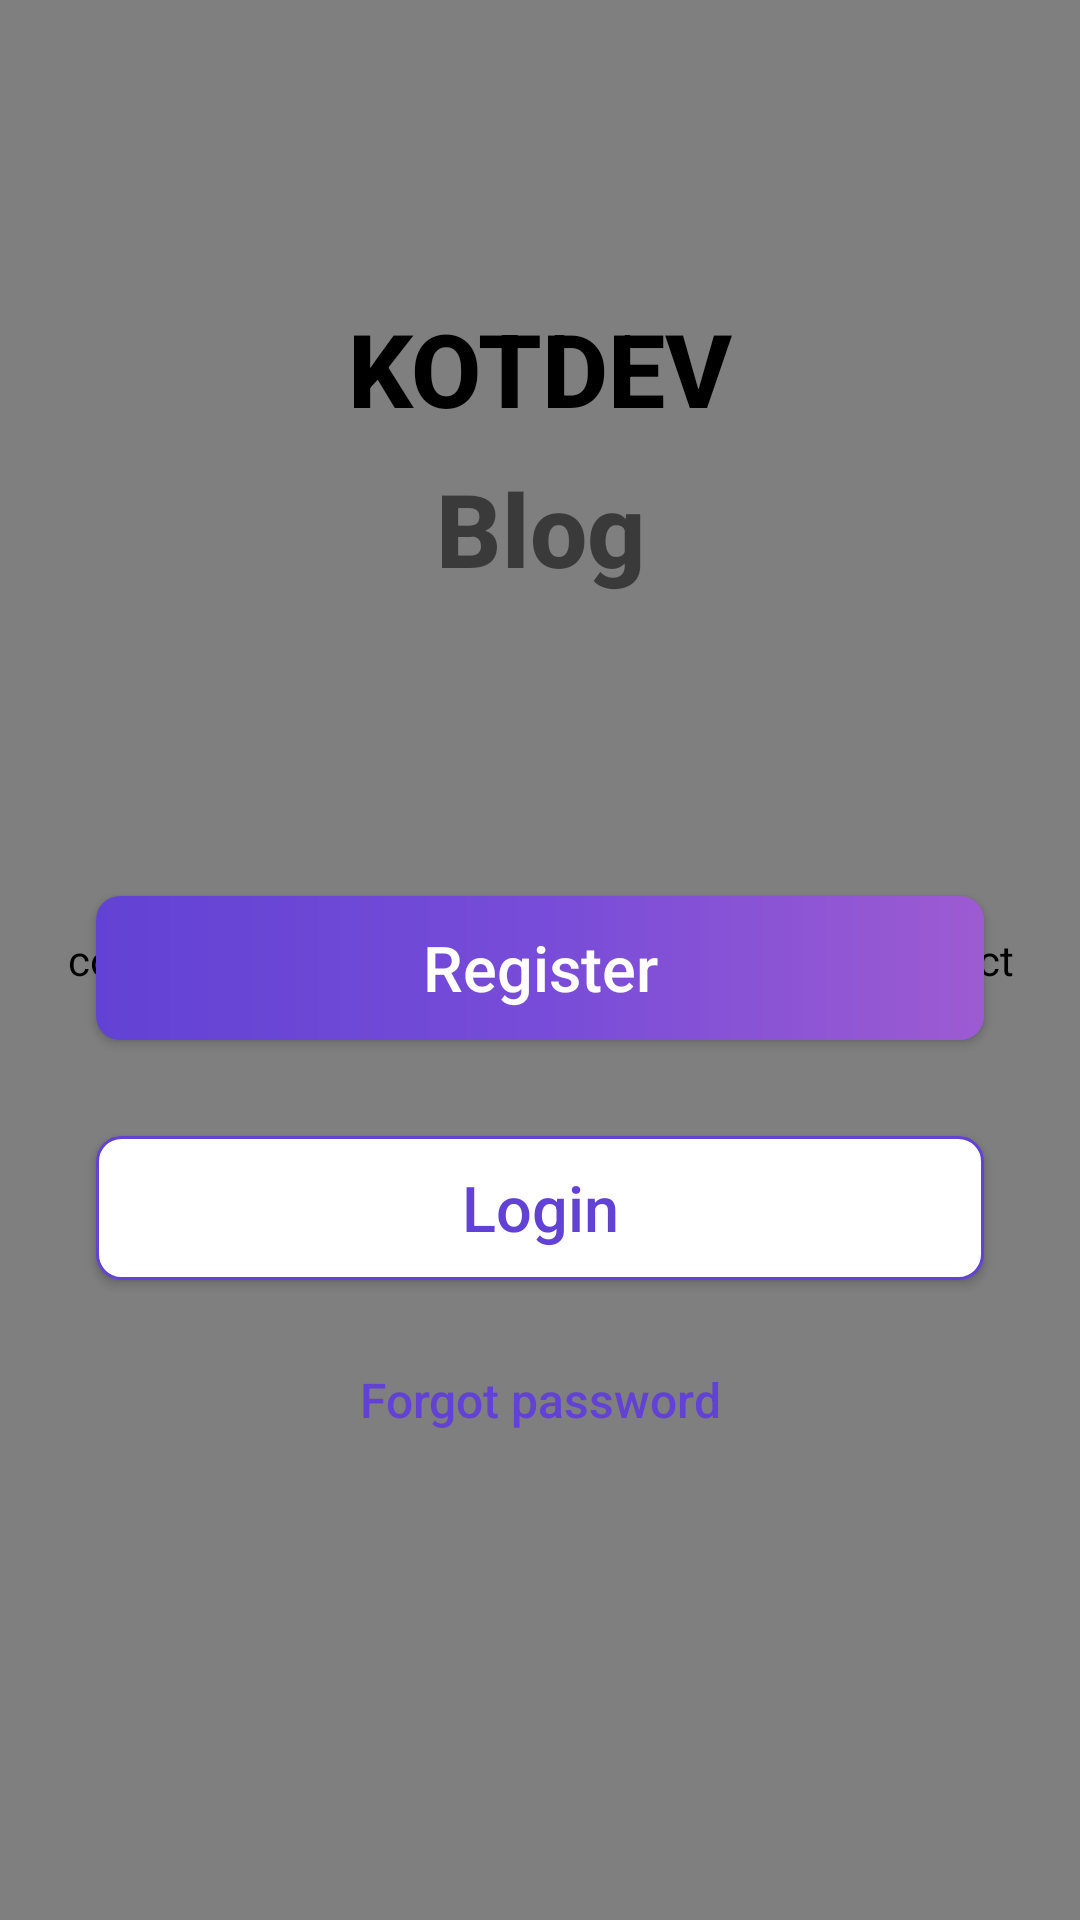

Android layout source for this screen:
<!-- AndroidManifest.xml: application theme Theme.Blog -->
<!-- res/layout/fragment_launcher.xml -->
<?xml version="1.0" encoding="utf-8"?>
<FrameLayout xmlns:android="http://schemas.android.com/apk/res/android"
    xmlns:app="http://schemas.android.com/apk/res-auto"
    xmlns:tools="http://schemas.android.com/tools"
    android:layout_width="match_parent"
    android:layout_height="match_parent"
    tools:context=".app.ui.fragments.auth.LauncherFragment">

    <com.kotdev.blog.helpers.customeffect.SnowEffect
        android:id="@+id/snowEffect"
        android:layout_width="match_parent"
        android:layout_height="match_parent"
        tools:context=".app.ui.activities.main.MainActivity">

        <com.kotdev.blog.helpers.customeffect.SnowEffect
            android:layout_width="match_parent"
            android:layout_height="match_parent"
            app:elementShowIn="foreground"
            app:elementShowSpeedMillis="150"
            app:elementSpeed="1" />

    </com.kotdev.blog.helpers.customeffect.SnowEffect>

    <androidx.constraintlayout.widget.ConstraintLayout
        android:layout_width="match_parent"
        android:layout_height="match_parent"
        android:layout_marginTop="50dp"
        tools:context=".app.ui.fragments.auth.LauncherFragment">

        <TextView
            android:id="@+id/textView"
            android:layout_width="wrap_content"
            android:layout_height="0dp"
            android:layout_marginTop="50dp"
            android:fontFamily="sans-serif-medium"
            android:text="KOTDEV"
            android:textColor="#000"
            android:textSize="34dp"
            android:textStyle="bold"
            app:layout_constraintEnd_toEndOf="parent"
            app:layout_constraintStart_toStartOf="parent"
            app:layout_constraintTop_toTopOf="parent" />

        <TextView
            android:id="@+id/textView2"
            android:layout_width="wrap_content"
            android:layout_height="0dp"
            android:layout_marginTop="8dp"
            android:fontFamily="sans-serif-medium"
            android:text="Blog"
            android:textSize="34dp"
            android:textStyle="bold"
            app:layout_constraintEnd_toEndOf="parent"
            app:layout_constraintStart_toStartOf="parent"
            app:layout_constraintTop_toBottomOf="@+id/textView" />

        <androidx.appcompat.widget.AppCompatButton
            android:id="@+id/signup"
            android:layout_width="match_parent"
            android:layout_height="0dp"
            android:layout_marginStart="32dp"
            android:layout_marginTop="100dp"
            android:layout_marginEnd="32dp"
            android:background="@drawable/grad"
            android:fontFamily="sans-serif-medium"
            android:text="@string/register"
            android:textAllCaps="false"
            android:textColor="@color/white"
            android:textSize="21dp"
            app:layout_constraintEnd_toEndOf="parent"
            app:layout_constraintStart_toStartOf="parent"
            app:layout_constraintTop_toBottomOf="@+id/textView2" />

        <androidx.appcompat.widget.AppCompatButton
            android:id="@+id/login"
            android:layout_width="match_parent"
            android:layout_height="0dp"
            android:layout_marginStart="32dp"
            android:layout_marginTop="32dp"
            android:layout_marginEnd="32dp"
            android:background="@drawable/grad_ref"
            android:fontFamily="sans-serif-medium"
            android:text="@string/field_login"
            android:textAllCaps="false"
            android:textColor="#6242d4"
            android:textSize="21dp"
            app:layout_constraintEnd_toEndOf="parent"
            app:layout_constraintStart_toStartOf="parent"
            app:layout_constraintTop_toBottomOf="@+id/signup" />

        <TextView
            android:id="@+id/forgot_password"
            android:clickable="true"
            android:focusable="true"
            android:foreground="?android:attr/selectableItemBackground"
            android:layout_width="wrap_content"
            android:layout_height="wrap_content"
            android:layout_marginTop="8dp"
            android:fontFamily="sans-serif-medium"
            android:padding="21dp"
            android:text="Forgot password"
            android:textAllCaps="false"
            android:textColor="#6242d4"
            android:textSize="16dp"
            app:layout_constraintEnd_toEndOf="parent"
            app:layout_constraintStart_toStartOf="parent"
            app:layout_constraintTop_toBottomOf="@+id/login" />
    </androidx.constraintlayout.widget.ConstraintLayout>

</FrameLayout>
<!-- resources referenced by this layout -->
<resources>
  <color name="white">#FFFFFFFF</color>
  <!-- drawable grad (drawable) -->
  <?xml version="1.0" encoding="utf-8"?>
  <shape xmlns:android="http://schemas.android.com/apk/res/android"
      android:shape="rectangle">
      <corners android:radius="8dp"/>
  
      <gradient
          android:startColor="#6242d4"
          android:centerColor="#774cd8"
          android:type="linear"
          android:endColor="#9d5bd2">
      </gradient>
  
  </shape>
  <!-- drawable grad_ref (drawable) -->
  <?xml version="1.0" encoding="utf-8"?>
  <shape xmlns:android="http://schemas.android.com/apk/res/android"
      android:shape="rectangle">
      <corners android:radius="8dp"/>
  
      <stroke android:color="#6242d4" android:width="1dp"/>
      <gradient android:centerColor="#fff"
          android:startColor="#fff"
          android:endColor="#fff"/>
  </shape>
  <string name="field_login">Login</string>
  <string name="register">Register</string>
  <style name="Theme.Blog" parent="Theme.MaterialComponents.Light.NoActionBar">
          
          <item name="colorPrimary">@color/purple_700</item>
          <item name="colorPrimaryDark">@color/purple_500</item>
          <item name="colorAccent">@color/colorAccent</item>
          
      </style>
  <color name="purple_700">#FF3700B3</color>
  <color name="purple_500">#FF6200EE</color>
  <color name="colorAccent">#FF4081</color>
</resources>
